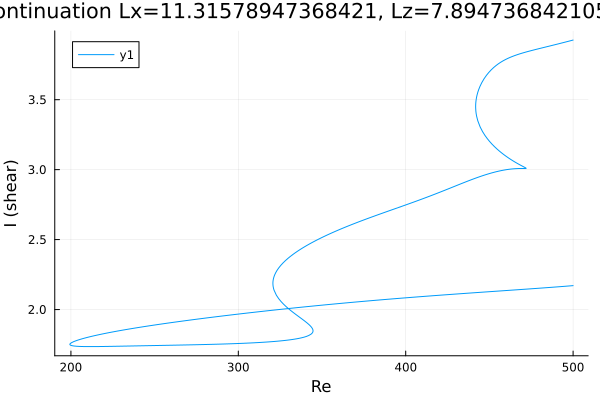

The table this chart was drawn from, first rows:
Re, shear
500.0, 3.926
499.2, 3.924
497.8, 3.919
496.3, 3.915
494.9, 3.911
493.5, 3.906
492.1, 3.902
490.7, 3.898
489.3, 3.893
487.9, 3.889
486.4, 3.885
485, 3.881
483.6, 3.877
482.2, 3.873
480.8, 3.868
479.4, 3.864
478, 3.86
476.5, 3.856
475.1, 3.851
473.7, 3.847
472.3, 3.842
470.9, 3.837
469.5, 3.833
468.1, 3.827
466.6, 3.822
465.2, 3.816
463.8, 3.81
462.4, 3.803
461, 3.795
459.6, 3.787
458.2, 3.778
456.7, 3.768
455.3, 3.756
453.9, 3.744
452.5, 3.73
451.1, 3.714
449.7, 3.695
448.3, 3.675
446.8, 3.65
445.4, 3.621
444.3, 3.595
443.6, 3.572
443, 3.552
442.7, 3.536
442.4, 3.522
442.2, 3.51
442.1, 3.501
442, 3.493
441.9, 3.486
441.9, 3.48
441.9, 3.475
441.8, 3.471
441.8, 3.468
441.8, 3.465
441.8, 3.463
441.8, 3.461
441.8, 3.459
441.8, 3.458
441.8, 3.456
441.8, 3.455
... 696 more rows
